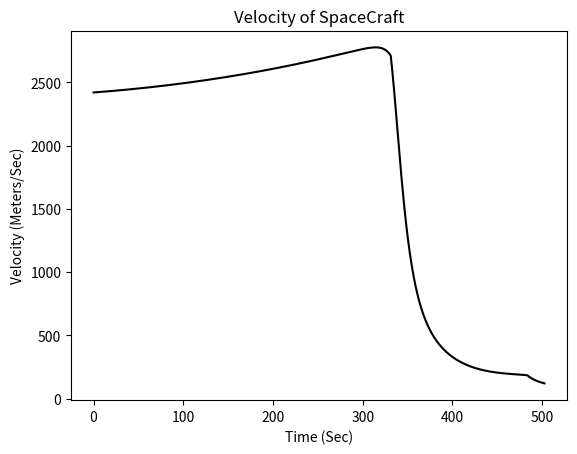
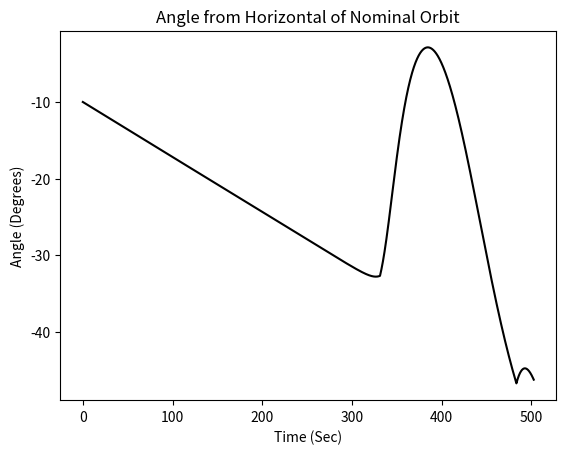
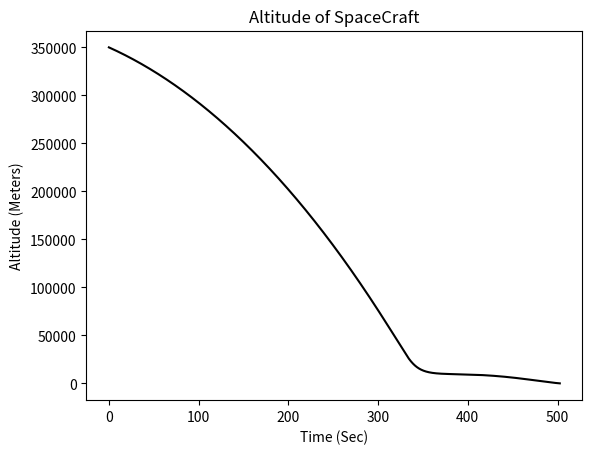
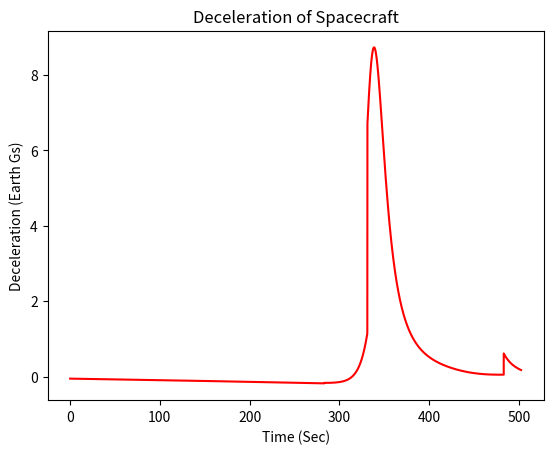

The script that saved these images, in order:
"""
L'SPACE INVADERS
Mars Descent Profile Calculator

Written by Michael Gromski

NOTES:
    CALCULATOR ASSUMES THESE FACTORS:
        Spacecraft is initally in a perfect circular orbit
        Rotation of planet is negligible
        Landing site is at "sealevel"
        No weather on Mars (wind is not accounted)
        Thermodynamic approximates the medium as 100% CO2
        
REF:
    1.https://www.grc.nasa.gov/WWW/K-12/airplane/atmosmrm.html
    2.http://www.braeunig.us/space/orbmech.htm
    3.https://ntrs.nasa.gov/archive/nasa/casi.ntrs.nasa.gov/19640016000.pdf
    4.https://www.faa.gov/about/office_org/headquarters_offices/avs/offices/aam/cami/library/online_libraries/aerospace_medicine/tutorial/media/iii.4.1.7_returning_from_space.pdf
    5.https://www.grc.nasa.gov/WWW/K-12/airplane/sound.html
   *6.https://apps.dtic.mil/dtic/tr/fulltext/u2/a505342.pdf
   
   * direct link to large .pdf

FEATURES TO ADD:
    Atmospheric heating (need to find data on thermal conductivity)
    More accurate Coefficient of lift/drag (need more data on properties of spacecraft)
 X  Verify EOM accuracy (figure out what is wrong with EOM)
 X  Maximum deceleration (not too bad)
    Include multiple stages (currently only ballistic entry)
    Speed of sound/Mach calculations (need gas properties at low pressures)
    Improve user interface (restructure code to be easily interpreted)
"""
import numpy as np
import matplotlib.pyplot as plt

########## INPUTS ##########
altitude = 350e3 #Starting altitude in M #400e3
V0 = 2.42e3 #Inital velocity in M/S
angle = 10 #entry angle in degrees (Below horizontal)


Deploy1 = 30000 #altitude to deploy parachute
Deploy2 = 2000  #altitude to stage parachute drop heat shield


#Properties of the spacecraft

### STAGE 1 ###
CraftMass1 = 150 #Mass in KG
CoD1 = 1.1       #Coefficient of drag
CoL1 = 0.5       #Coefficent of lift
CrossArea1 = 0.4 #Cross-sectional area of spacecraft M^2

### STAGE 2 ###
CraftMass2 = 150 #Mass in KG
CoD2 = 1.6       #Coefficient of drag
CoL2 = 0.64       #Coefficent of lift
CrossArea2 = 1.4 #Cross-sectional area of spacecraft M^2

### STAGE 3 ###
CraftMass3 = 135 #Mass in KG
CoD3 = 1.75       #Coefficient of drag
CoL3 = 0.8       #Coefficent of lift
CrossArea3 = 3.14 #Cross-sectional area of spacecraft M^2

#Properties of Planet (Mars)
MarsMass = 6.39e23 #Mass in KG
MarsRadius = 3.3895e6 #Radius in M

#Constants
G = 6.67408e-11 #Gravitaional constant

########## FUNCTIONS ##########
def Gravity(altitude): #returns acceleration due to gravity in meters/sec (EQNS REF:2)
    total_alt = altitude + MarsRadius
    GRAV = G*MarsMass / total_alt**2
    return GRAV

def PressAtm(altitude): #returns atmospheric pressure in K-Pascals (EQNS REF:1)
    if altitude > 7000: 
        T = -23.4 - 0.00222*altitude
        P = 0.699 * np.exp(-0.00009*altitude) 
    else:     
        T = -31 - 0.000998*altitude
        P = 0.699 * np.exp(-0.00009*altitude)
    
    denominator = (0.1921 * (T + 273.15)) #note: this is a rough patch to fix density issiue 
    if denominator < 10 and altitude > 100000:
        denominator = 100
    Density = P / denominator
    
    if T < -273.1:
        T = -273.1
        
    if Density < 0:
        Density = 1e-10
    return P, T, Density

### DATA STORAGE ARRAYS ###
TIME = [] #Seconds
ALT = [] #Meters
VEL = [] #M/Sec
ANG = [] #degrees
QHEAT = [] #Joules
PRESSURE = [] #Pascals
GRAVITY = [] #M/s^2
AIR_DENSITY = [] #KG/M^3
TEMP = [] #Kelvin
Gs = [] #no units

########## MAIN CODE ###########
V = V0
dist_horiz = 0
angle = -angle * (np.pi/180) #Convert degrees to rad
time = 0 #sec

### MAIN LOOP ###
gamma = angle
v = V0
dt = 0.01
B = altitude
r = MarsRadius
h = altitude
t = 0
while h > 0:
    if h > Deploy1:
        S = CrossArea1
        CoL = CoL1
        CoD = CoD1
        m = CraftMass1
    elif h > Deploy2 and h <= Deploy1:
        S = CrossArea2
        CoL = CoL2
        CoD = CoD2
        m = CraftMass2
    elif h <= Deploy2:
        S = CrossArea3
        CoL = CoL3
        CoD = CoD3
        m = CraftMass3
        
    y = np.exp(-h/B)
    g = Gravity(h)
    p, T, rho = PressAtm(h)
    k1 = (rho * S * CoD) / (2*m)
    k2 = (rho * S * CoL) / (2*m)
    dh = v*np.sin(gamma)*dt
    dv = (-k1*(v**2)*y - g*np.sin(gamma))*dt
    d_gamma = (k2*v*y - (g/v)*np.cos(gamma*(1-((v**2)/(g*r)))))*dt
    h += dh
    v += dv
    gamma += d_gamma
    
    dv_horiz = v * np.cos(gamma) 
    dist_horiz += dv_horiz * dt

    Gs.append(-dv/(9.81*dt)) #Note these are Earth Gs
    TIME.append(t)
    VEL.append(v)
    ANG.append(gamma * (180/np.pi))
    ALT.append(h)
    
    t += dt


########### OUTPUT ##########
print("*"*50)
print("RESULTS:")
print()    
print("The descent will take %.2f seconds" %(t))
print("The craft will travel %.2f meters horizontally." %(dist_horiz))
print("The craft will impact Mars at %.2f m/s." %(VEL[len(VEL)-1]))

plt.figure(1)
plt.plot(TIME, VEL, "-k")
plt.title("Velocity of SpaceCraft")
plt.ylabel("Velocity (Meters/Sec)")
plt.xlabel("Time (Sec)")

plt.figure(2)
plt.plot(TIME, ANG, "-k")
plt.title("Angle from Horizontal of Nominal Orbit")
plt.ylabel("Angle (Degrees)")
plt.xlabel("Time (Sec)")

plt.figure(3)
plt.plot(TIME, ALT, "-k")
plt.title("Altitude of SpaceCraft")
plt.ylabel("Altitude (Meters)")
plt.xlabel("Time (Sec)")    

plt.figure(4)
plt.plot(TIME, Gs, "-r")
plt.title("Deceleration of Spacecraft")
plt.ylabel("Deceleration (Earth Gs)")
plt.xlabel("Time (Sec)")
